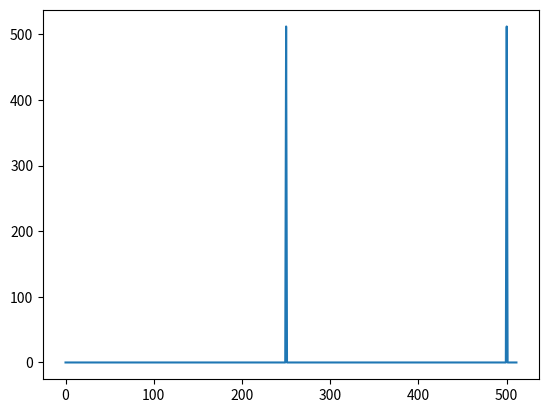

Python code for this plot:
import math
import matplotlib
import matplotlib.pyplot as plt
import numpy as np
import random
from random import randint as rand
import sys
i = 0 + 1j

def FFT(P):
    n = len(P)
    if n == 1:
        return P
    w = math.e**((2*math.pi*i)/n)
    Pe = []
    Po = []
    for index,valor in enumerate((P)):
        if index % 2 == 0:
            Pe.append(valor)
        else:
            Po.append(valor)
    #print(Pe,Po)
    Ye = FFT(Pe)
    Yo = FFT(Po)
    Y = [0] * n
    for j in range(int(n/2)):
        Y[j] = Ye[j] + (w**j)*Yo[j]
        Y[j + int(n/2)] = Ye[j] - (w**j)*Yo[j]
    return Y
    
if __name__ == "__main__":
    print(sys.argv)
    if len(sys.argv) < 2:
        P = []
        for t in range(1024):
            P.append(math.sin(2*math.pi*500*t/1024))
        #plt.plot(range(1024),P)
        #plt.show()
        #print(FFT(P))
        for t in range(1024):
            P[t] += math.sin(2*math.pi*250*t/1024)
        sal = FFT(P)
        final = []
        for i in range(int(len(sal)/2)):
            final.append(abs(sal[i]))
        plt.plot(range(512),final)
        plt.show()
    else:
        print("Demasiados argumentos")
        print(sys.argv)
            
